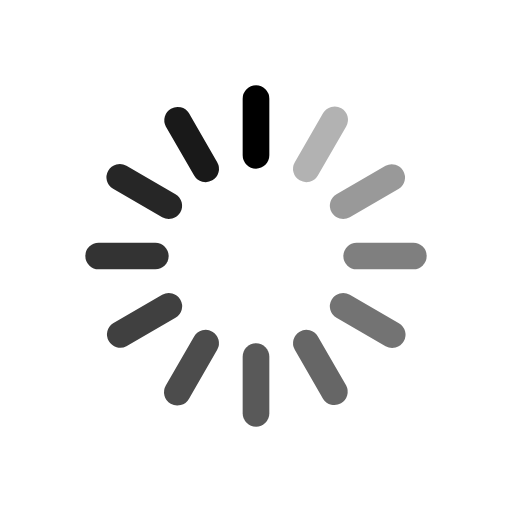
t = 0.00 s
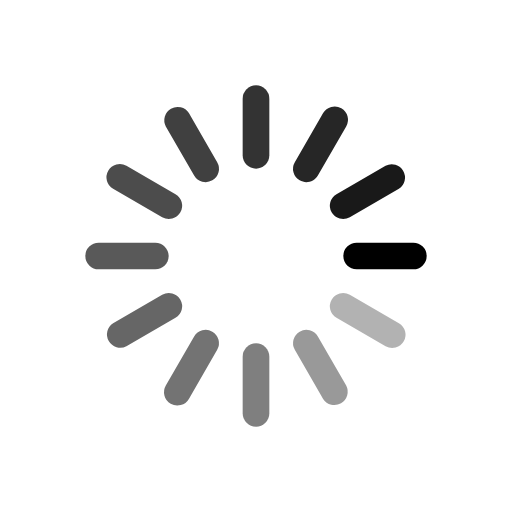
t = 0.50 s
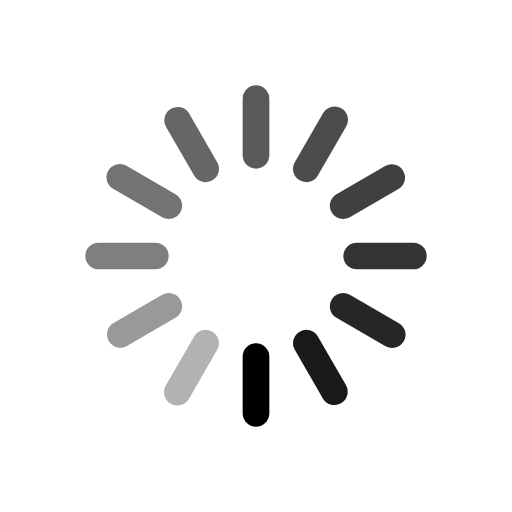
t = 1.00 s
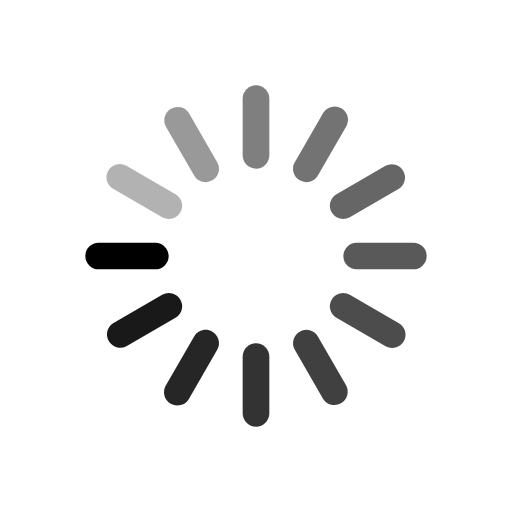
t = 1.50 s

The animated SVG that drew these frames (rendered in a browser with its animation timeline set to each time). Animation: 1 SMIL element (animateTransform=1); one cycle of 2.00 s, repeats indefinitely.

<?xml version="1.0" standalone="no"?><!DOCTYPE svg PUBLIC "-//W3C//DTD SVG 1.1//EN" "http://www.w3.org/Graphics/SVG/1.1/DTD/svg11.dtd">
<svg
  t="1716382686137"
  class="icon"
  viewBox="0 0 1024 1024"
  version="1.1"
  xmlns="http://www.w3.org/2000/svg"
  p-id="2641"
  xmlns:xlink="http://www.w3.org/1999/xlink"
  width="200"
  height="200"
  style="transform-origin:center center"
>
  <!-- <symbol id="loading-icon" viewBox="0 0 1024 1024"> -->
  <path
    d="M512 337.322667a26.666667 26.666667 0 0 1-26.666667-26.666667V197.333333a26.666667 26.666667 0 1 1 53.333334 0v113.322667c0 14.762667-11.946667 26.666667-26.666667 26.666667z"
    fill="#000000"
    p-id="2642"
  ></path>
  <path
    d="M424.661333 360.746667a26.666667 26.666667 0 0 1-36.394666-9.728l-56.661334-98.133334a26.666667 26.666667 0 0 1 46.122667-26.666666l56.661333 98.133333a26.624 26.624 0 0 1-9.728 36.394667z"
    fill="#000000"
    opacity=".9"
    p-id="2643"
  ></path>
  <path
    d="M360.746667 424.661333a26.624 26.624 0 0 1-36.394667 9.728l-98.133333-56.661333a26.624 26.624 0 1 1 26.666666-46.122667l98.133334 56.661334c12.714667 7.338667 17.066667 23.68 9.728 36.394666z"
    fill="#000000"
    opacity=".85"
    p-id="2644"
  ></path>
  <path
    d="M337.322667 512c0 14.72-11.946667 26.666667-26.666667 26.666667H197.333333a26.666667 26.666667 0 1 1 0-53.333334h113.322667c14.762667 0 26.666667 11.946667 26.666667 26.666667z"
    fill="#000000"
    opacity=".8"
    p-id="2645"
  ></path>
  <path
    d="M360.746667 599.338667a26.666667 26.666667 0 0 1-9.728 36.394666l-98.133334 56.661334a26.666667 26.666667 0 0 1-26.666666-46.122667l98.133333-56.661333a26.624 26.624 0 0 1 36.394667 9.728z"
    fill="#000000"
    opacity=".75"
    p-id="2646"
  ></path>
  <path
    d="M424.661333 663.253333a26.624 26.624 0 0 1 9.728 36.394667l-56.661333 98.133333a26.624 26.624 0 1 1-46.122667-26.666666l56.661334-98.133334a26.666667 26.666667 0 0 1 36.394666-9.728z"
    fill="#000000"
    opacity=".7"
    p-id="2647"
  ></path>
  <path
    d="M512 686.677333c14.72 0 26.666667 11.946667 26.666667 26.666667v113.322667a26.666667 26.666667 0 1 1-53.333334 0v-113.322667c0-14.762667 11.946667-26.666667 26.666667-26.666667z"
    fill="#000000"
    opacity=".65"
    p-id="2648"
  ></path>
  <path
    d="M599.338667 663.253333a26.666667 26.666667 0 0 1 36.394666 9.728l56.661334 98.133334a26.666667 26.666667 0 0 1-46.122667 26.666666l-56.661333-98.133333a26.624 26.624 0 0 1 9.728-36.394667z"
    fill="#000000"
    opacity=".6"
    p-id="2649"
  ></path>
  <path
    d="M663.253333 599.338667a26.624 26.624 0 0 1 36.394667-9.728l98.133333 56.661333a26.624 26.624 0 1 1-26.666666 46.122667l-98.133334-56.661334a26.666667 26.666667 0 0 1-9.728-36.394666z"
    fill="#000000"
    opacity=".55"
    p-id="2650"
  ></path>
  <path
    d="M686.677333 512c0-14.72 11.946667-26.666667 26.666667-26.666667h113.322667a26.666667 26.666667 0 1 1 0 53.333334h-113.322667a26.666667 26.666667 0 0 1-26.666667-26.666667z"
    fill="#000000"
    opacity=".5"
    p-id="2651"
  ></path>
  <path
    d="M663.253333 424.661333a26.666667 26.666667 0 0 1 9.728-36.394666l98.133334-56.661334a26.666667 26.666667 0 0 1 26.666666 46.122667l-98.133333 56.661333a26.624 26.624 0 0 1-36.394667-9.728z"
    fill="#000000"
    opacity=".4"
    p-id="2652"
  ></path>
  <path
    d="M599.338667 360.746667a26.624 26.624 0 0 1-9.728-36.394667l56.661333-98.133333a26.624 26.624 0 1 1 46.122667 26.666666l-56.661334 98.133334a26.666667 26.666667 0 0 1-36.394666 9.728z"
    fill="#000000"
    opacity=".3"
    p-id="2653"
  ></path>
      <animateTransform
      attributeName="transform"
      attributeType="XML"
      type="rotate"
      from="0 0 0"
      to="360 0 0"
      begin="0s"
      dur="2s"
      repeatCount="indefinite"
    />
    <!-- </symbol>
    <use xlink:href="#loading-icon" /> -->
</svg>
